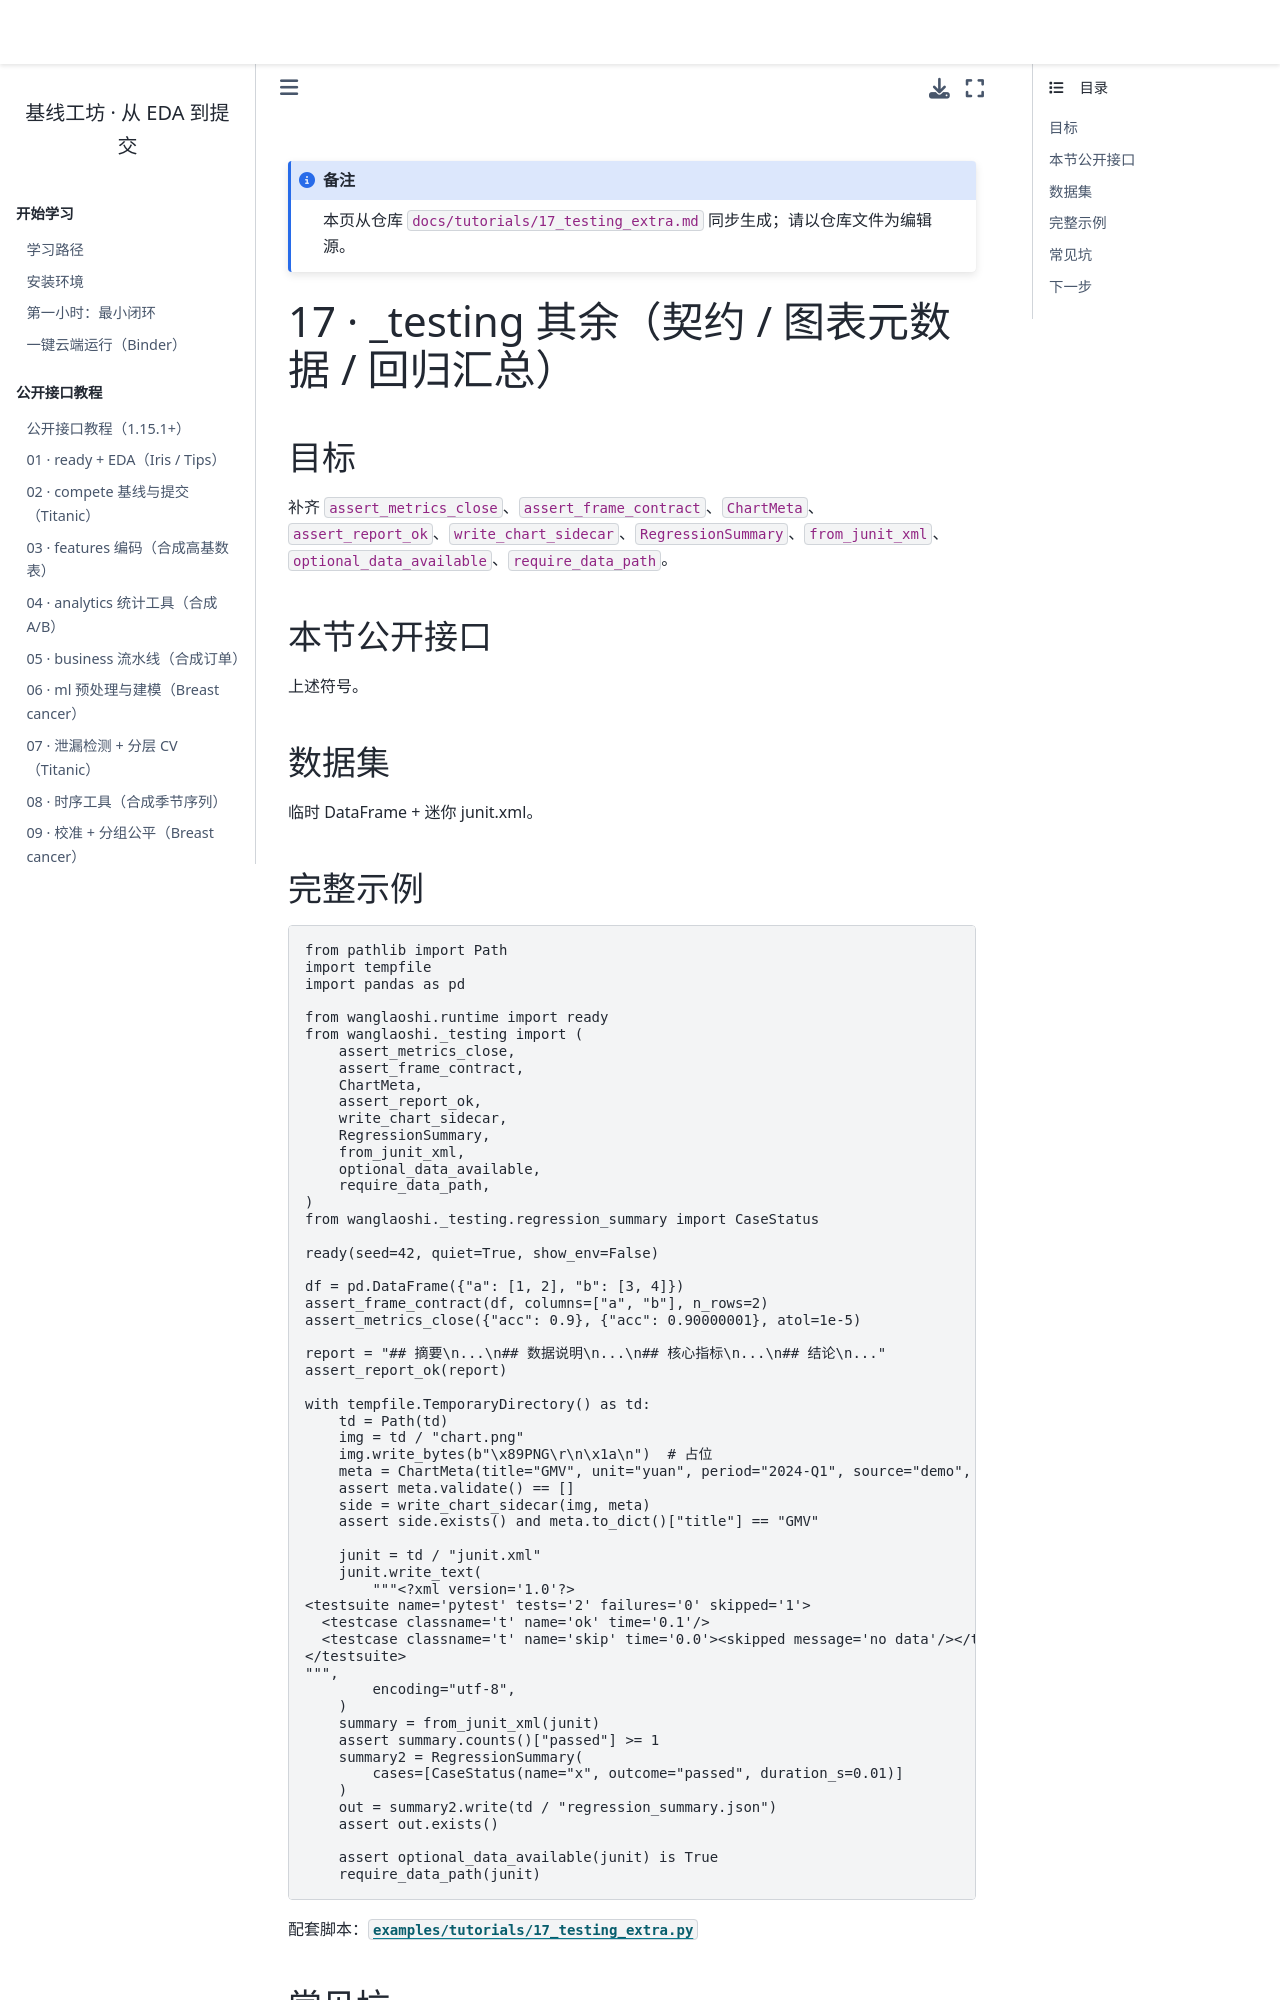

repository: WangLaoShi/wanglaoshi-pypi · page: tutorials/17_testing_extra.html · generator: jekyll

# 17 · _testing 其余（契约 / 图表元数据 / 回归汇总）

## 目标

补齐 `assert_metrics_close`、`assert_frame_contract`、`ChartMeta`、`assert_report_ok`、`write_chart_sidecar`、`RegressionSummary`、`from_junit_xml`、`optional_data_available`、`require_data_path`。

## 本节公开接口

上述符号。

## 数据集

临时 DataFrame + 迷你 junit.xml。
